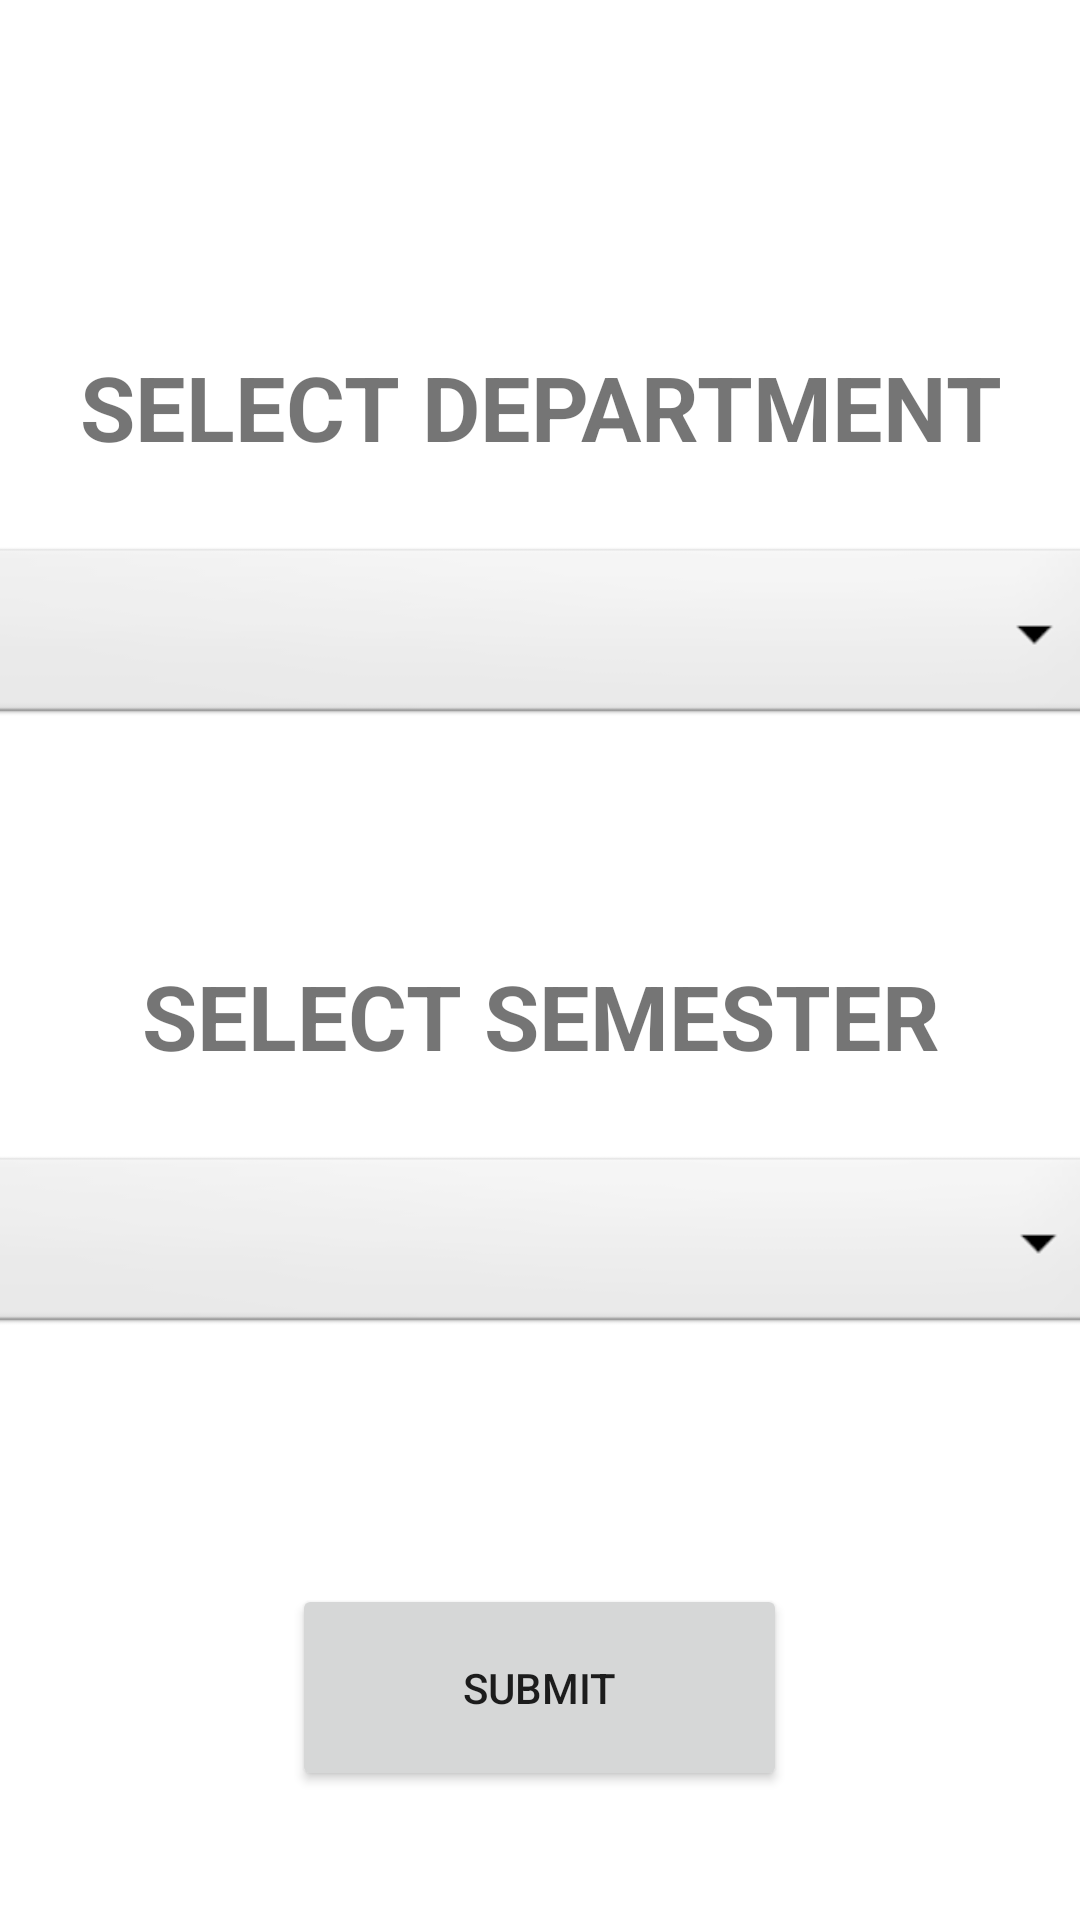

This screen was rendered from an Android layout file. Write that file and the resources it references.
<!-- AndroidManifest.xml: application theme Theme.GPACALCULATOR -->
<!-- res/layout/cgpa.xml -->
<?xml version="1.0" encoding="utf-8"?>
<androidx.constraintlayout.widget.ConstraintLayout xmlns:android="http://schemas.android.com/apk/res/android"
    xmlns:app="http://schemas.android.com/apk/res-auto"
    xmlns:tools="http://schemas.android.com/tools"
    android:layout_width="match_parent"
    android:layout_height="match_parent"
    tools:context=".cgpa">
    <ScrollView
        android:layout_width="match_parent"
        android:layout_height="match_parent"
        app:layout_constraintBottom_toBottomOf="parent"
        app:layout_constraintStart_toStartOf="parent">
    <LinearLayout
        android:layout_width="match_parent"
        android:layout_height="match_parent"
        android:orientation="vertical"
        app:layout_constraintBottom_toBottomOf="parent"
        app:layout_constraintStart_toStartOf="parent">

        <LinearLayout
            android:layout_marginTop="90dp"
            android:layout_width="match_parent"
            android:layout_height="203dp"
            android:orientation="vertical">

            <TextView
                android:id="@+id/textView"
                android:gravity="center"
                android:layout_width="match_parent"
                android:layout_height="91dp"
                android:text="SELECT DEPARTMENT"
                android:textSize="30dp"
                android:textStyle="bold"
                />

            <Spinner
                android:id="@+id/spinner2"
                android:layout_width="377dp"
                android:layout_height="62dp"
                android:layout_gravity="center"
                android:background="@android:drawable/btn_dropdown" />
        </LinearLayout>

        <LinearLayout
            android:layout_width="match_parent"
            android:layout_height="235dp"
            android:orientation="vertical">

            <TextView
                android:id="@+id/textView2"
                android:gravity="center"
                android:layout_width="match_parent"
                android:layout_height="91dp"
                android:text="SELECT SEMESTER"
                android:textSize="30dp"
                android:textStyle="bold"
                />

            <Spinner
                android:id="@+id/spinner3"
                android:layout_width="380dp"
                android:layout_height="62dp"
                android:layout_gravity="center"
                android:background="@android:drawable/btn_dropdown" />
        </LinearLayout>

        <LinearLayout
            android:layout_width="match_parent"
            android:layout_height="match_parent"
            android:orientation="vertical"
            >

            <Button
                android:id="@+id/btn1"
                android:layout_width="165dp"
                android:layout_height="69dp"
                android:layout_gravity="center"
                android:text="Submit" />
        </LinearLayout>

    </LinearLayout>
    </ScrollView>

</androidx.constraintlayout.widget.ConstraintLayout>
<!-- resources referenced by this layout -->
<resources>
  <style name="Theme.GPACALCULATOR" parent="Theme.MaterialComponents.DayNight.DarkActionBar">
          
          <item name="colorPrimary">@color/purple_500</item>
          <item name="colorPrimaryVariant">@color/purple_700</item>
          <item name="colorOnPrimary">@color/white</item>
          
          <item name="colorSecondary">@color/teal_200</item>
          <item name="colorSecondaryVariant">@color/teal_700</item>
          <item name="colorOnSecondary">@color/black</item>
          
          <item name="android:statusBarColor" tools:targetApi="l">?attr/colorPrimaryVariant</item>
          
      </style>
  <!-- not gathered from this repository: default colours our renderer supplied (Android Studio template values) -->
  <color name="purple_500">#FF6200EE</color>
  <color name="purple_700">#FF3700B3</color>
  <color name="teal_200">#FF03DAC5</color>
  <color name="teal_700">#FF018786</color>
  <color name="black">#FF000000</color>
  <color name="white">#FFFFFFFF</color>
</resources>
